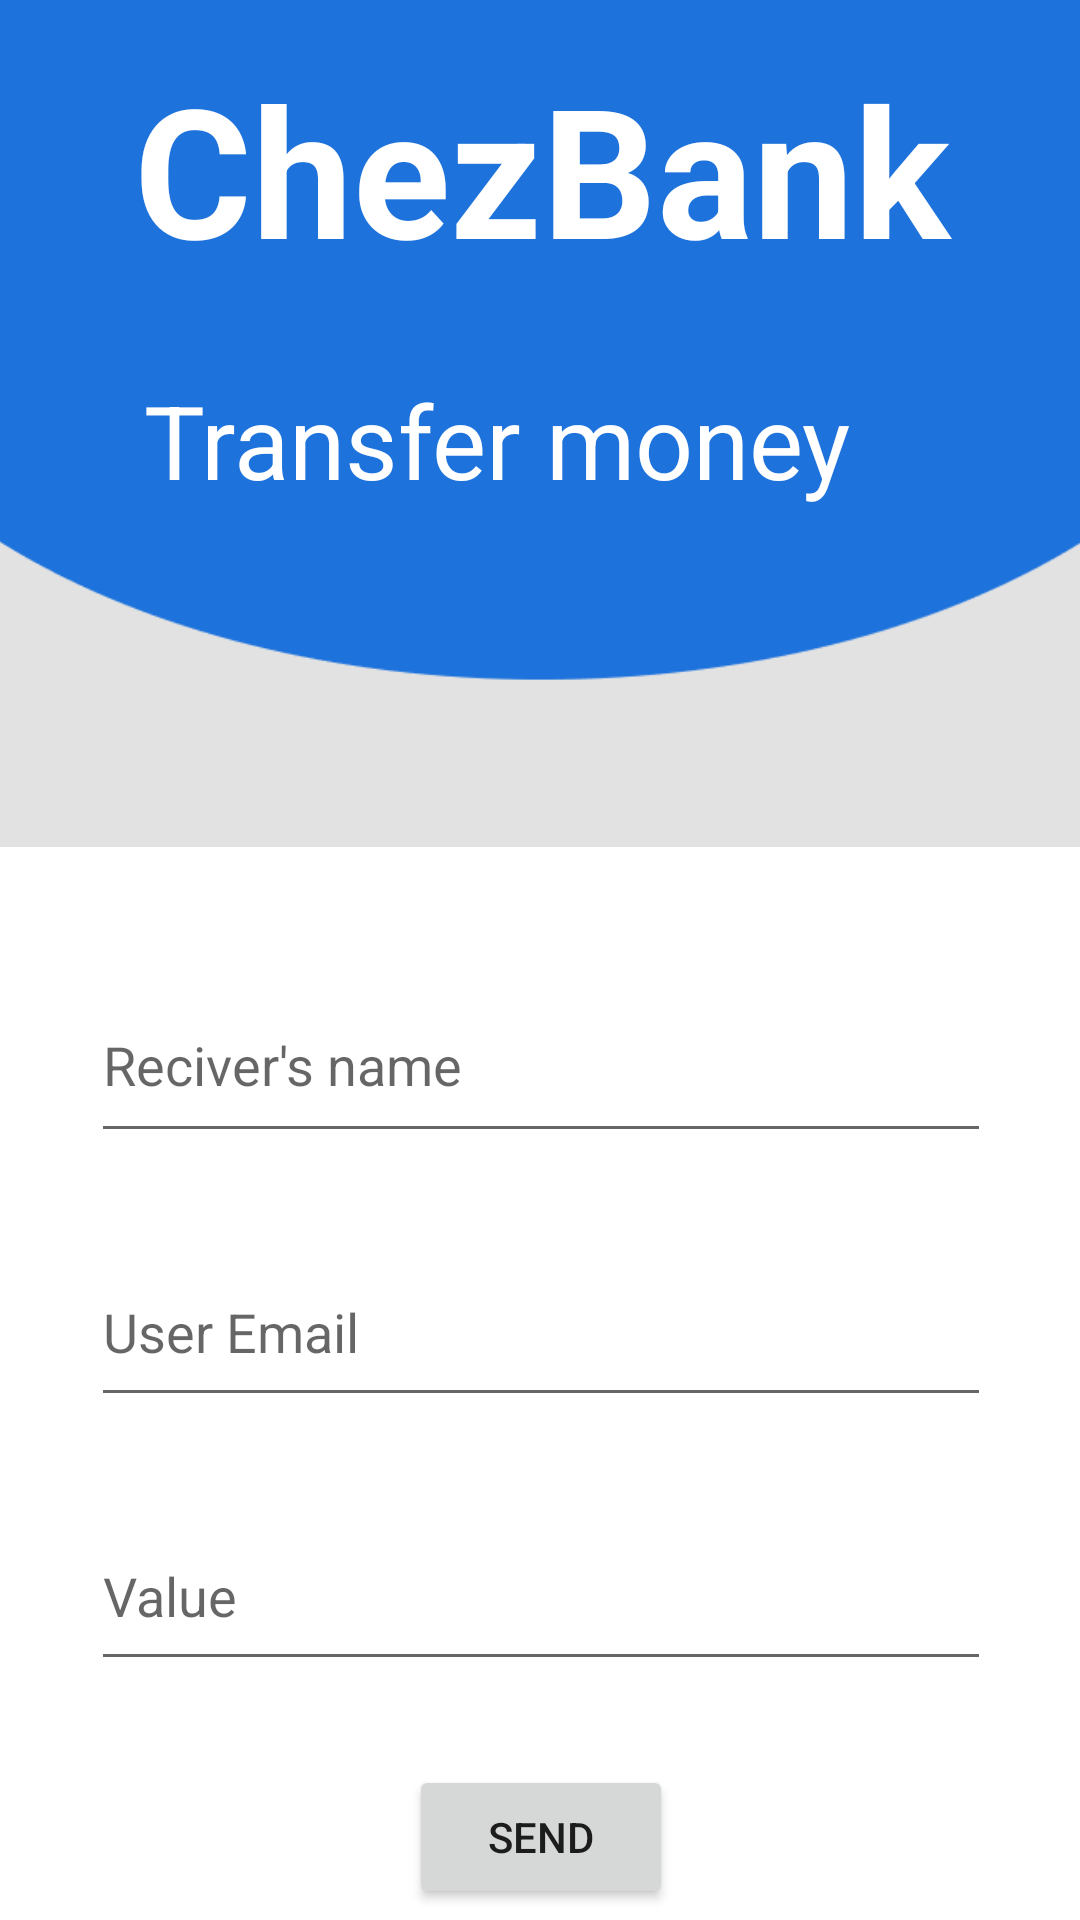

Layout XML and referenced resources for this Android screen:
<!-- AndroidManifest.xml: application theme Theme.ChezBank2 -->
<!-- res/layout/fragment_transfer.xml -->
<?xml version="1.0" encoding="utf-8"?>
<androidx.constraintlayout.widget.ConstraintLayout xmlns:android="http://schemas.android.com/apk/res/android"
    xmlns:app="http://schemas.android.com/apk/res-auto"
    xmlns:tools="http://schemas.android.com/tools"
    android:id="@+id/frameLayout3"
    android:layout_width="match_parent"
    android:layout_height="match_parent"
    tools:context=".Fragments.TransferFragment" >

    <androidx.constraintlayout.widget.ConstraintLayout
        android:layout_width="match_parent"
        android:layout_height="match_parent"
        android:background="#E2E2E2"
        tools:context=".Activities.TransferActivity">

        <ImageView
            android:id="@+id/imageView2"
            android:layout_width="428dp"
            android:layout_height="261dp"
            android:src="@drawable/header"
            app:layout_constraintEnd_toEndOf="parent"
            app:layout_constraintStart_toStartOf="parent"
            app:layout_constraintTop_toTopOf="parent" />

        <TextView
            android:id="@+id/textView2"
            android:layout_width="364dp"
            android:layout_height="92dp"
            android:layout_marginTop="16dp"
            android:text="ChezBank"
            android:textAlignment="center"
            android:textColor="#FFFFFF"
            android:textSize="60sp"
            android:textStyle="bold"
            app:layout_constraintEnd_toEndOf="parent"
            app:layout_constraintHorizontal_bias="0.489"
            app:layout_constraintStart_toStartOf="parent"
            app:layout_constraintTop_toTopOf="@+id/imageView2" />

        <TextView
            android:id="@+id/textView3"
            android:layout_width="321dp"
            android:layout_height="54dp"
            android:text="Transfer money"
            android:textAlignment="center"
            android:textColor="#FFFFFF"
            android:textSize="34sp"
            app:layout_constraintBottom_toBottomOf="@+id/imageView2"
            app:layout_constraintEnd_toEndOf="parent"
            app:layout_constraintHorizontal_bias="0.54"
            app:layout_constraintStart_toStartOf="@+id/imageView2"
            app:layout_constraintTop_toBottomOf="@+id/textView2"
            app:layout_constraintVertical_bias="0.161" />

        <androidx.constraintlayout.widget.ConstraintLayout
            android:layout_width="377dp"
            android:layout_height="399dp"
            android:layout_marginTop="28dp"
            android:background="#FFFFFF"
            app:layout_constraintBottom_toBottomOf="parent"
            app:layout_constraintEnd_toEndOf="parent"
            app:layout_constraintHorizontal_bias="0.529"
            app:layout_constraintStart_toStartOf="parent"
            app:layout_constraintTop_toBottomOf="@+id/imageView2"
            app:layout_constraintVertical_bias="0.139">

            <EditText
                android:id="@+id/reciverName"
                android:layout_width="300dp"
                android:layout_height="62dp"
                android:layout_marginTop="40dp"
                android:ems="10"
                android:hint="Reciver's name"
                android:inputType="textPersonName"
                app:layout_constraintEnd_toEndOf="parent"
                app:layout_constraintStart_toStartOf="parent"
                app:layout_constraintTop_toTopOf="parent" />

            <EditText
                android:id="@+id/emailAddress"
                android:layout_width="300dp"
                android:layout_height="60dp"
                android:layout_marginTop="28dp"
                android:ems="10"
                android:hint="User Email"
                android:inputType="textPersonName"
                app:layout_constraintEnd_toEndOf="parent"
                app:layout_constraintStart_toStartOf="parent"
                app:layout_constraintTop_toBottomOf="@+id/reciverName" />

            <EditText
                android:id="@+id/value"
                android:layout_width="300dp"
                android:layout_height="60dp"
                android:layout_marginTop="28dp"
                android:ems="10"
                android:hint="Value"
                android:inputType="textPersonName"
                app:layout_constraintEnd_toEndOf="parent"
                app:layout_constraintStart_toStartOf="parent"
                app:layout_constraintTop_toBottomOf="@+id/emailAddress" />

            <Button
                android:id="@+id/sendMoneyBtn"
                android:layout_width="wrap_content"
                android:layout_height="wrap_content"
                android:layout_marginTop="28dp"
                android:text="Send"
                app:layout_constraintEnd_toEndOf="parent"
                app:layout_constraintStart_toStartOf="parent"
                app:layout_constraintTop_toBottomOf="@+id/value" />
        </androidx.constraintlayout.widget.ConstraintLayout>

    </androidx.constraintlayout.widget.ConstraintLayout>

</androidx.constraintlayout.widget.ConstraintLayout>
<!-- resources referenced by this layout -->
<resources>
  <!-- drawable header: png bitmap (drawable, 2211 bytes) -->
  <style name="Theme.ChezBank2" parent="Theme.MaterialComponents.DayNight.DarkActionBar">
          
          <item name="colorPrimary">@color/purple_500</item>
          <item name="colorPrimaryVariant">@color/purple_700</item>
          <item name="colorOnPrimary">@color/white</item>
          
          <item name="colorSecondary">@color/teal_200</item>
          <item name="colorSecondaryVariant">@color/teal_700</item>
          <item name="colorOnSecondary">@color/black</item>
          
          <item name="android:statusBarColor">?attr/colorPrimaryVariant</item>
          
      </style>
  <!-- not gathered from this repository: default colours our renderer supplied (Android Studio template values) -->
  <color name="purple_500">#FF6200EE</color>
  <color name="purple_700">#FF3700B3</color>
  <color name="teal_200">#FF03DAC5</color>
  <color name="teal_700">#FF018786</color>
  <color name="black">#FF000000</color>
  <color name="white">#FFFFFFFF</color>
</resources>
